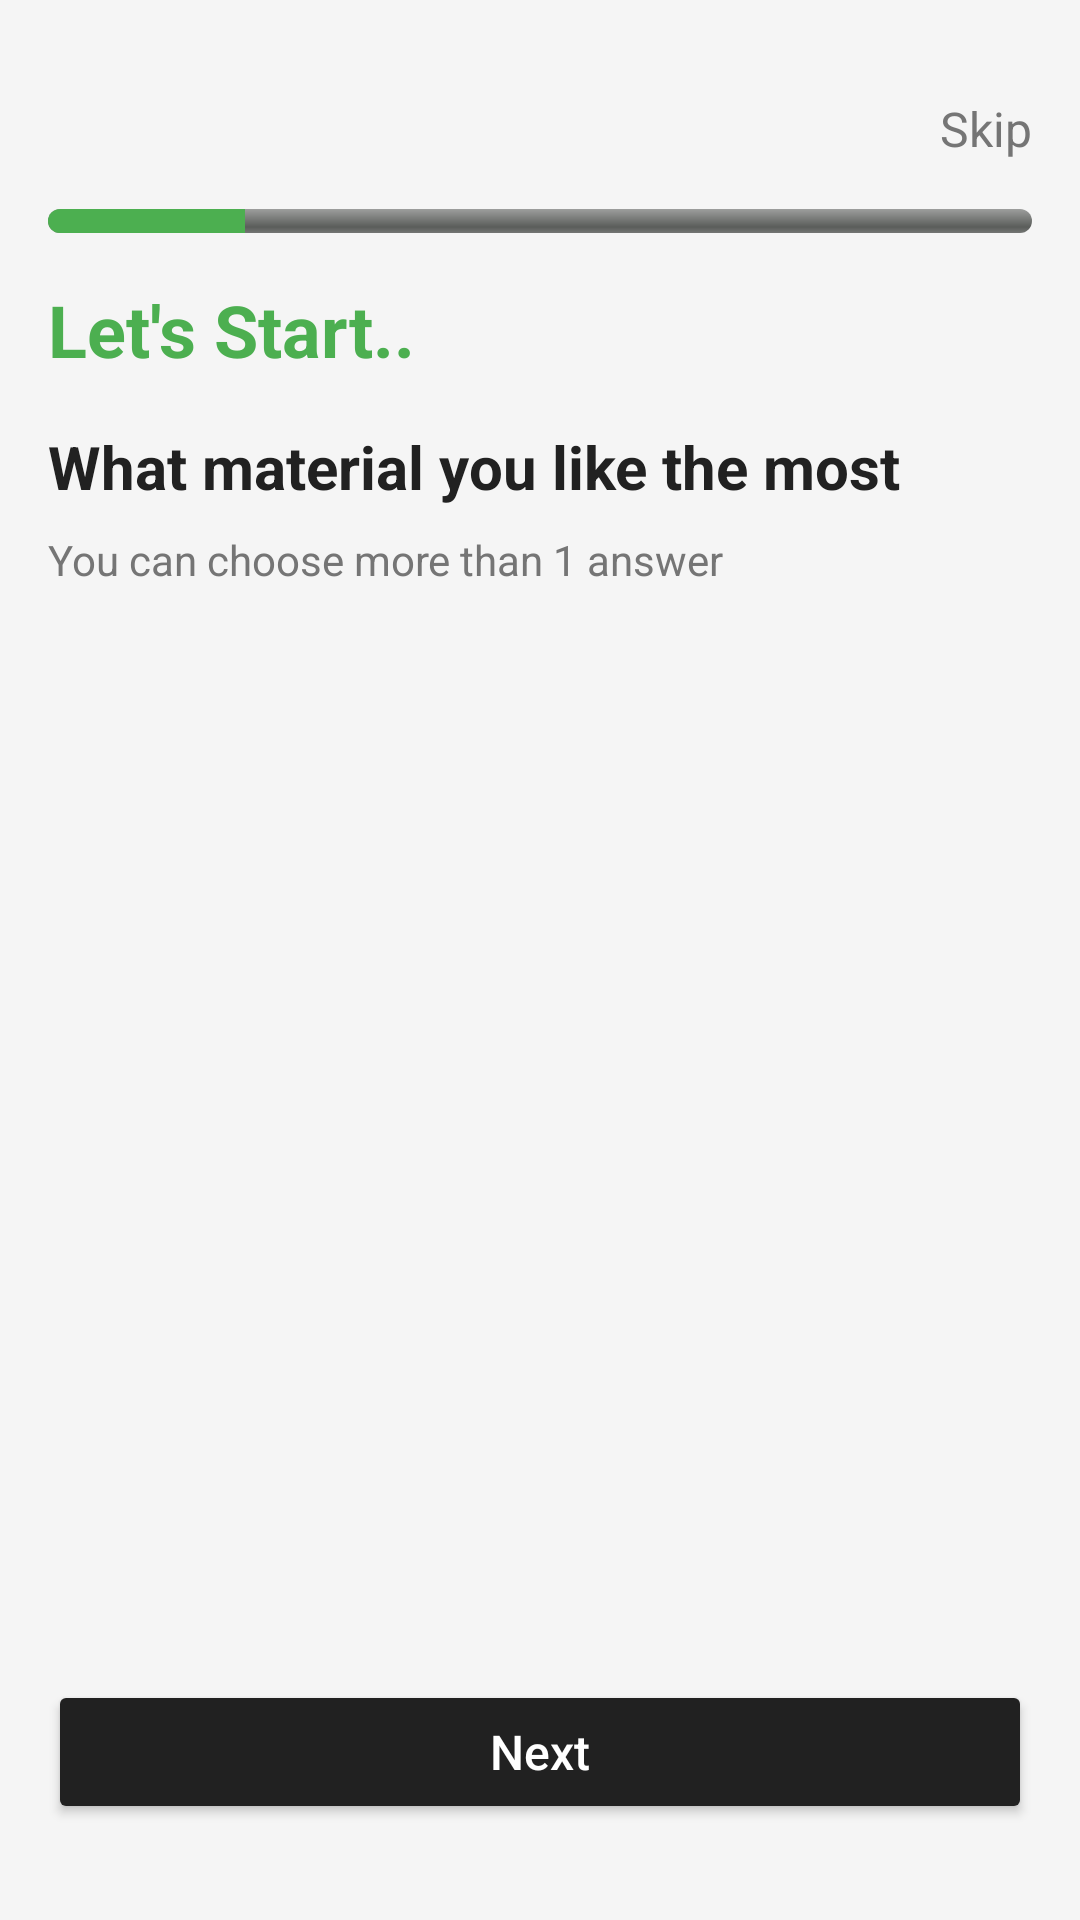

This screen was rendered from an Android layout file. Write that file and the resources it references.
<!-- AndroidManifest.xml: application theme AppTheme -->
<!-- res/layout/onboarding.xml -->
<?xml version="1.0" encoding="utf-8"?>
<androidx.constraintlayout.widget.ConstraintLayout xmlns:android="http://schemas.android.com/apk/res/android"
    xmlns:app="http://schemas.android.com/apk/res-auto"
    android:layout_width="match_parent"
    android:layout_height="match_parent"
    android:background="#F5F5F5"
    android:padding="16dp">

    
    <TextView
        android:id="@+id/skipButton"
        android:layout_width="wrap_content"
        android:layout_height="wrap_content"
        android:layout_marginTop="16dp"
        android:text="Skip"
        android:textColor="#757575"
        android:textSize="16sp"
        app:layout_constraintEnd_toEndOf="parent"
        app:layout_constraintTop_toTopOf="parent" />

    
    <ProgressBar
        android:id="@+id/progressBar"
        style="@android:style/Widget.ProgressBar.Horizontal"
        android:layout_width="0dp"
        android:layout_height="8dp"
        android:layout_marginTop="16dp"
        android:progress="20"
        android:progressTint="#4CAF50"
        app:layout_constraintStart_toStartOf="parent"
        app:layout_constraintEnd_toEndOf="parent"
        app:layout_constraintTop_toBottomOf="@id/skipButton" />

    
    <TextView
        android:id="@+id/titleText"
        android:layout_width="wrap_content"
        android:layout_height="wrap_content"
        android:layout_marginTop="16dp"
        android:text="Let's Start.."
        android:textColor="#4CAF50"
        android:textSize="24sp"
        android:textStyle="bold"
        app:layout_constraintStart_toStartOf="parent"
        app:layout_constraintTop_toBottomOf="@id/progressBar" />

    
    <TextView
        android:id="@+id/questionText"
        android:layout_width="wrap_content"
        android:layout_height="wrap_content"
        android:layout_marginTop="16dp"
        android:text="What material you like the most"
        android:textColor="#212121"
        android:textSize="20sp"
        android:textStyle="bold"
        app:layout_constraintStart_toStartOf="parent"
        app:layout_constraintTop_toBottomOf="@id/titleText" />

    
    <TextView
        android:id="@+id/subtitleText"
        android:layout_width="wrap_content"
        android:layout_height="wrap_content"
        android:layout_marginTop="8dp"
        android:text="You can choose more than 1 answer"
        android:textColor="#757575"
        android:textSize="14sp"
        app:layout_constraintStart_toStartOf="parent"
        app:layout_constraintTop_toBottomOf="@id/questionText" />

    
    <androidx.recyclerview.widget.RecyclerView
        android:id="@+id/foodGrid"
        android:layout_width="0dp"
        android:layout_height="wrap_content"
        android:layout_marginTop="24dp"
        app:layoutManager="androidx.recyclerview.widget.GridLayoutManager"
        app:spanCount="3"
        app:layout_constraintTop_toBottomOf="@id/subtitleText"
        app:layout_constraintStart_toStartOf="parent"
        app:layout_constraintEnd_toEndOf="parent" />

    
    <Button
        android:id="@+id/nextButton"
        android:layout_width="0dp"
        android:layout_height="48dp"
        android:layout_marginTop="32dp"
        android:layout_marginBottom="16dp"
        android:backgroundTint="#212121"
        android:text="Next"
        android:textAllCaps="false"
        android:textColor="#FFFFFF"
        android:textSize="16sp"
        app:layout_constraintBottom_toBottomOf="parent"
        app:layout_constraintStart_toStartOf="parent"
        app:layout_constraintEnd_toEndOf="parent" />

</androidx.constraintlayout.widget.ConstraintLayout>
<!-- resources referenced by this layout -->
<resources>
  <style name="AppTheme" parent="Theme.Material3.DayNight.NoActionBar">
          
          <item name="colorPrimary">@color/primary</item>
          <item name="colorOnPrimary">@color/on_primary</item>
          <item name="colorOnSurfaceVariant">@color/on_surface_variant</item>
          <item name="colorSurfaceVariant">@color/surface_variant</item>
          <item name="colorSurface">@color/surface</item>
          <item name="colorOnSurface">@color/text_primary</item>
          <item name="colorErrorContainer">@color/error_container</item>
          <item name="colorOnErrorContainer">@color/on_error_container</item>&gt;
  
          
          <item name="colorOutline">@color/outline</item>
          <item name="colorOutlineVariant">@color/outline_variant</item>
          <item name="colorPrimaryContainer">@color/primary_container</item>
          <item name="colorOnPrimaryContainer">@color/on_primary</item>
          
          <item name="colorError">@color/error</item>
  
          
          <item name="shapeAppearanceMediumComponent">@style/ShapeAppearance.Farakhni.Medium</item>
      </style>
  <color name="primary">#66BB6A</color>
  <color name="on_primary">#FFFFFFFF</color>
  <color name="on_surface_variant">#FF5C625C</color>
  <color name="surface_variant">#FFE8F5E9</color>
  <color name="surface">#FFF8FDF8</color>
  <color name="text_primary">#FF1B1F1B</color>
  <color name="error_container">#FFD9D9</color>
  <color name="on_error_container">#BA1A1A</color>
  <color name="outline">#FFB1C7B2</color>
  <color name="outline_variant">#FFD8E5D9</color>
  <color name="primary_container">#FFC8E6C9</color>
  <color name="error">#FFB00020</color>
  <style name="ShapeAppearance.Farakhni.Medium" parent="ShapeAppearance.MaterialComponents.MediumComponent">
          <item name="cornerFamily">rounded</item>
          <item name="cornerSize">12dp</item>
      </style>
</resources>
